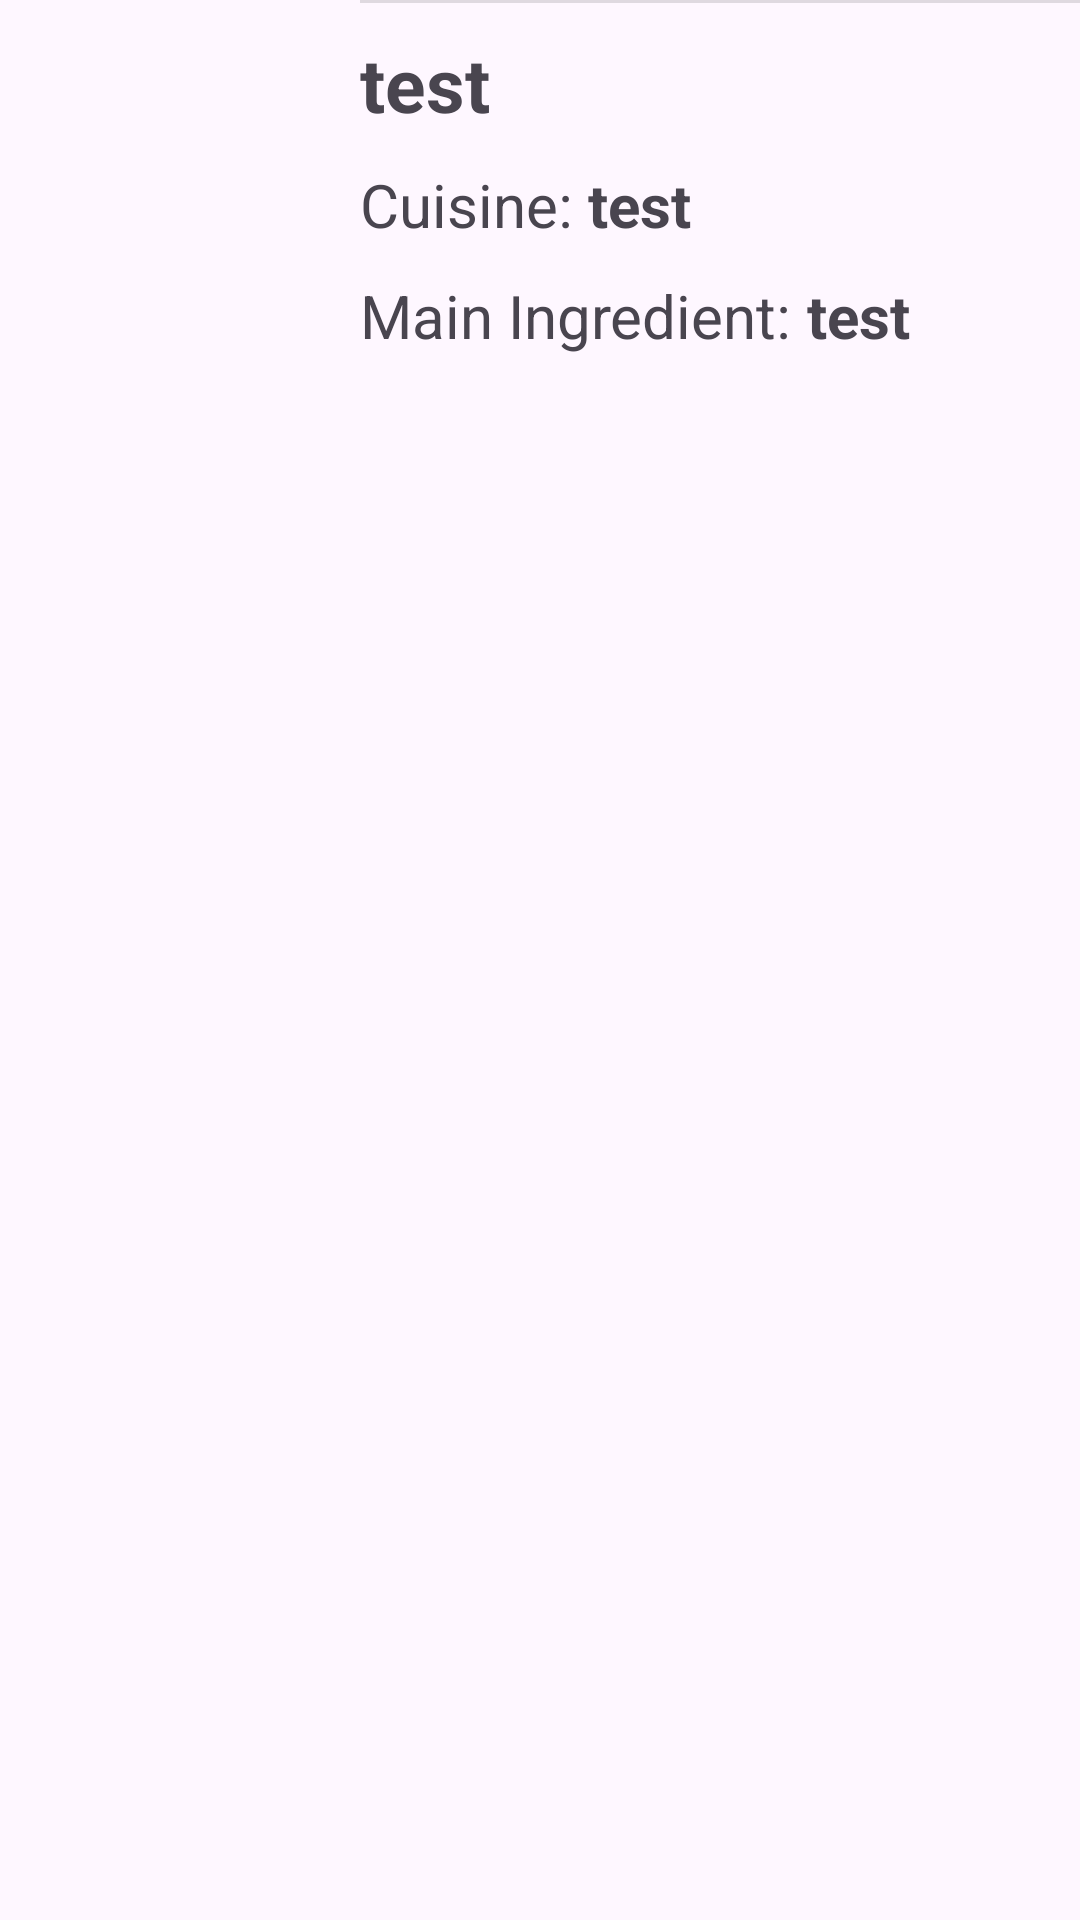

Android layout source for this screen:
<!-- AndroidManifest.xml: application theme Theme.MyApplication -->
<!-- res/layout/custom_activity_list.xml -->
<?xml version="1.0" encoding="utf-8"?>
<ScrollView xmlns:android="http://schemas.android.com/apk/res/android"
    android:layout_width="match_parent"
    android:layout_height="wrap_content"
    android:fillViewport="true">


    <LinearLayout
        android:layout_width="match_parent"
        android:layout_height="wrap_content"
        android:orientation="horizontal"
        android:paddingBottom="0dp">

        
        <ImageView
            android:id="@+id/imageView"
            android:layout_width="100dp"
            android:layout_height="100dp"
            android:src="@android:drawable/sym_def_app_icon"
            android:layout_margin="10dp"
            android:layout_gravity="center"
            android:contentDescription="Image" />

        <LinearLayout
            android:layout_width="0dp"
            android:layout_height="wrap_content"
            android:layout_weight="1"
            android:orientation="vertical"
            android:paddingBottom="0dp">

            <View
                android:layout_width="match_parent"
                android:layout_height="1dp"
                android:background="?android:attr/listDivider" />

            <TextView
                android:textStyle="bold"
                android:layout_marginTop="10dp"
                android:id="@+id/recipeName"
                android:layout_width="wrap_content"
                android:layout_height="wrap_content"
                android:text="test"
                android:textSize="25sp" />

            <LinearLayout
                android:layout_width="match_parent"
                android:layout_height="wrap_content"
                android:orientation="vertical">

                <LinearLayout
                    android:id="@+id/test1"
                    android:layout_width="match_parent"
                    android:layout_height="wrap_content"
                    android:orientation="horizontal"
                    android:layout_marginBottom="0dp"
                    android:layout_marginTop="10dp">

                    <TextView
                        android:layout_width="wrap_content"
                        android:layout_height="wrap_content"
                        android:text="Cuisine: "
                        android:textSize="20dp" />

                    <TextView
                        android:textStyle="bold"
                        android:id="@+id/cuisine"
                        android:layout_width="wrap_content"
                        android:layout_height="wrap_content"
                        android:layout_marginEnd="10dp"
                        android:layout_marginBottom="0dp"
                        android:textSize="20sp"
                        android:text="test" />
                </LinearLayout>

                <LinearLayout
                    android:id="@+id/test2"
                    android:layout_width="match_parent"
                    android:layout_height="wrap_content"
                    android:orientation="horizontal"
                    android:layout_marginTop="10dp"
                    android:layout_marginBottom="0dp">

                    <TextView
                        android:layout_width="wrap_content"
                        android:layout_height="wrap_content"
                        android:textSize="20sp"
                        android:text="Main Ingredient: " />

                    <TextView
                        android:textStyle="bold"
                        android:id="@+id/mainIngredient"
                        android:layout_width="wrap_content"
                        android:layout_height="wrap_content"
                        android:textSize="20sp"
                        android:text="test"
                        android:layout_marginBottom="20dp" />
                </LinearLayout>
            </LinearLayout>
        </LinearLayout>
    </LinearLayout>
</ScrollView>
<!-- resources referenced by this layout -->
<resources>
  <style name="Theme.MyApplication" parent="Base.Theme.MyApplication" />
  <style name="Base.Theme.MyApplication" parent="Theme.Material3.DayNight.NoActionBar">
          <item name="android:buttonBarButtonStyle">@style/BorderlessButton</item>
      </style>
  <style name="BorderlessButton" parent="Widget.AppCompat.Button.Borderless">
          <item name="android:background">@drawable/selector_recipe_details_btn</item>
          <item name="android:textStyle">bold</item>
      </style>
</resources>
